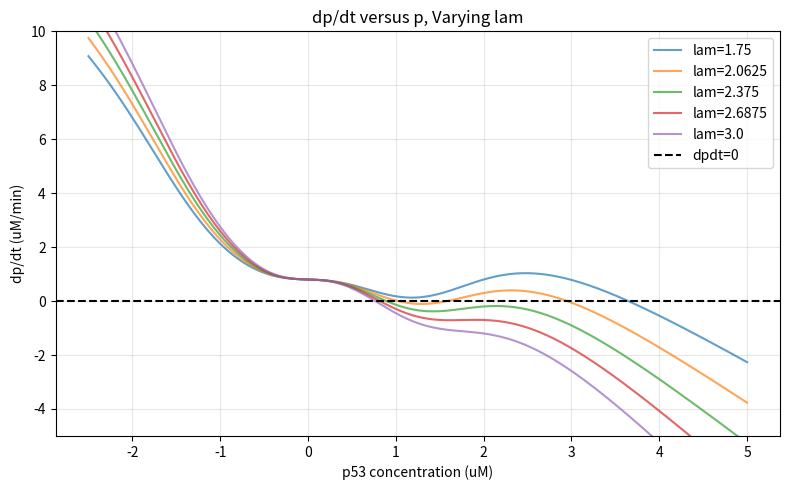
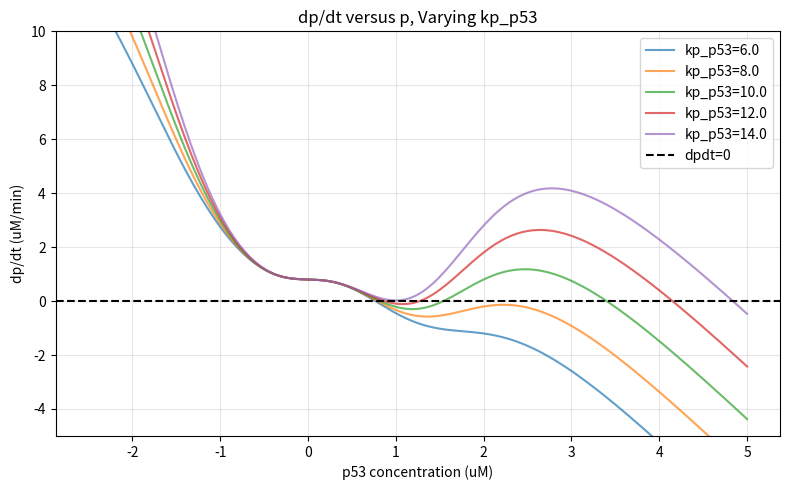

These charts were generated, in order, by the following Python code:
import numpy as np
import matplotlib.pyplot as plt

BASE_PARAMETERS = {
    "kp" : 0.8, # uM / min
    "kp_p53" : 6, # uM/ min
    "dp" : 0.1, # 1 / min
    "Kp" : 2, # uM
    "Km" : 1,  # uM
    "lam" : 3, # # 1 / min
    "n" : 4, # dimensionless , cooperative binding
    "m": 2 # dimensionless, cooperative binding
} 

def dpdt(p, kp, kp_p53, dp, Kp, Km, lam, n, m):

    def hill(p, n, K):
        return (p ** n) / (K ** n + p ** n)

    return (kp + kp_p53 * hill(p,n, Kp)) - ((dp + lam * hill(p, m, Km)) * p)

def dpdt_vs_p(dpdt, base_parameters, param_label="", param_vals=[]):

    p_vals = np.linspace(-2.5,5,200)
    plt.figure(figsize=(8,5))

    if bool(param_label):

        for val in param_vals: 

            params = base_parameters.copy()
            params[param_label] = val

            dpdt_sol = np.array([dpdt(p, **params) for p in p_vals])

            plt.plot(p_vals, dpdt_sol, label=f"{param_label}={val}", alpha=0.7)
            plt.title(f'dp/dt versus p, Varying {param_label}')

    else: 

        dpdt_sol = np.array([dpdt(p, **base_parameters) for p in p_vals] )

        plt.plot(p_vals, dpdt_sol)
        plt.title('dp/dt versus p Using Baseline Parameters')

    plt.axhline(y=0, color="k", linestyle="--", label="dpdt=0")
    plt.ylim((-5,10))
    plt.xlabel(f'p53 concentration (uM)')
    plt.ylabel("dp/dt (uM/min)")
    plt.legend()
    plt.grid(True, alpha=0.3)
    plt.tight_layout()
    plt.show()

if __name__ == "__main__":

    # vary lambda

    dpdt_vs_p(dpdt, BASE_PARAMETERS, "lam", np.linspace(1.75, 3, 5))
    dpdt_vs_p(dpdt, BASE_PARAMETERS, "kp_p53", np.linspace(6, 14, 5))